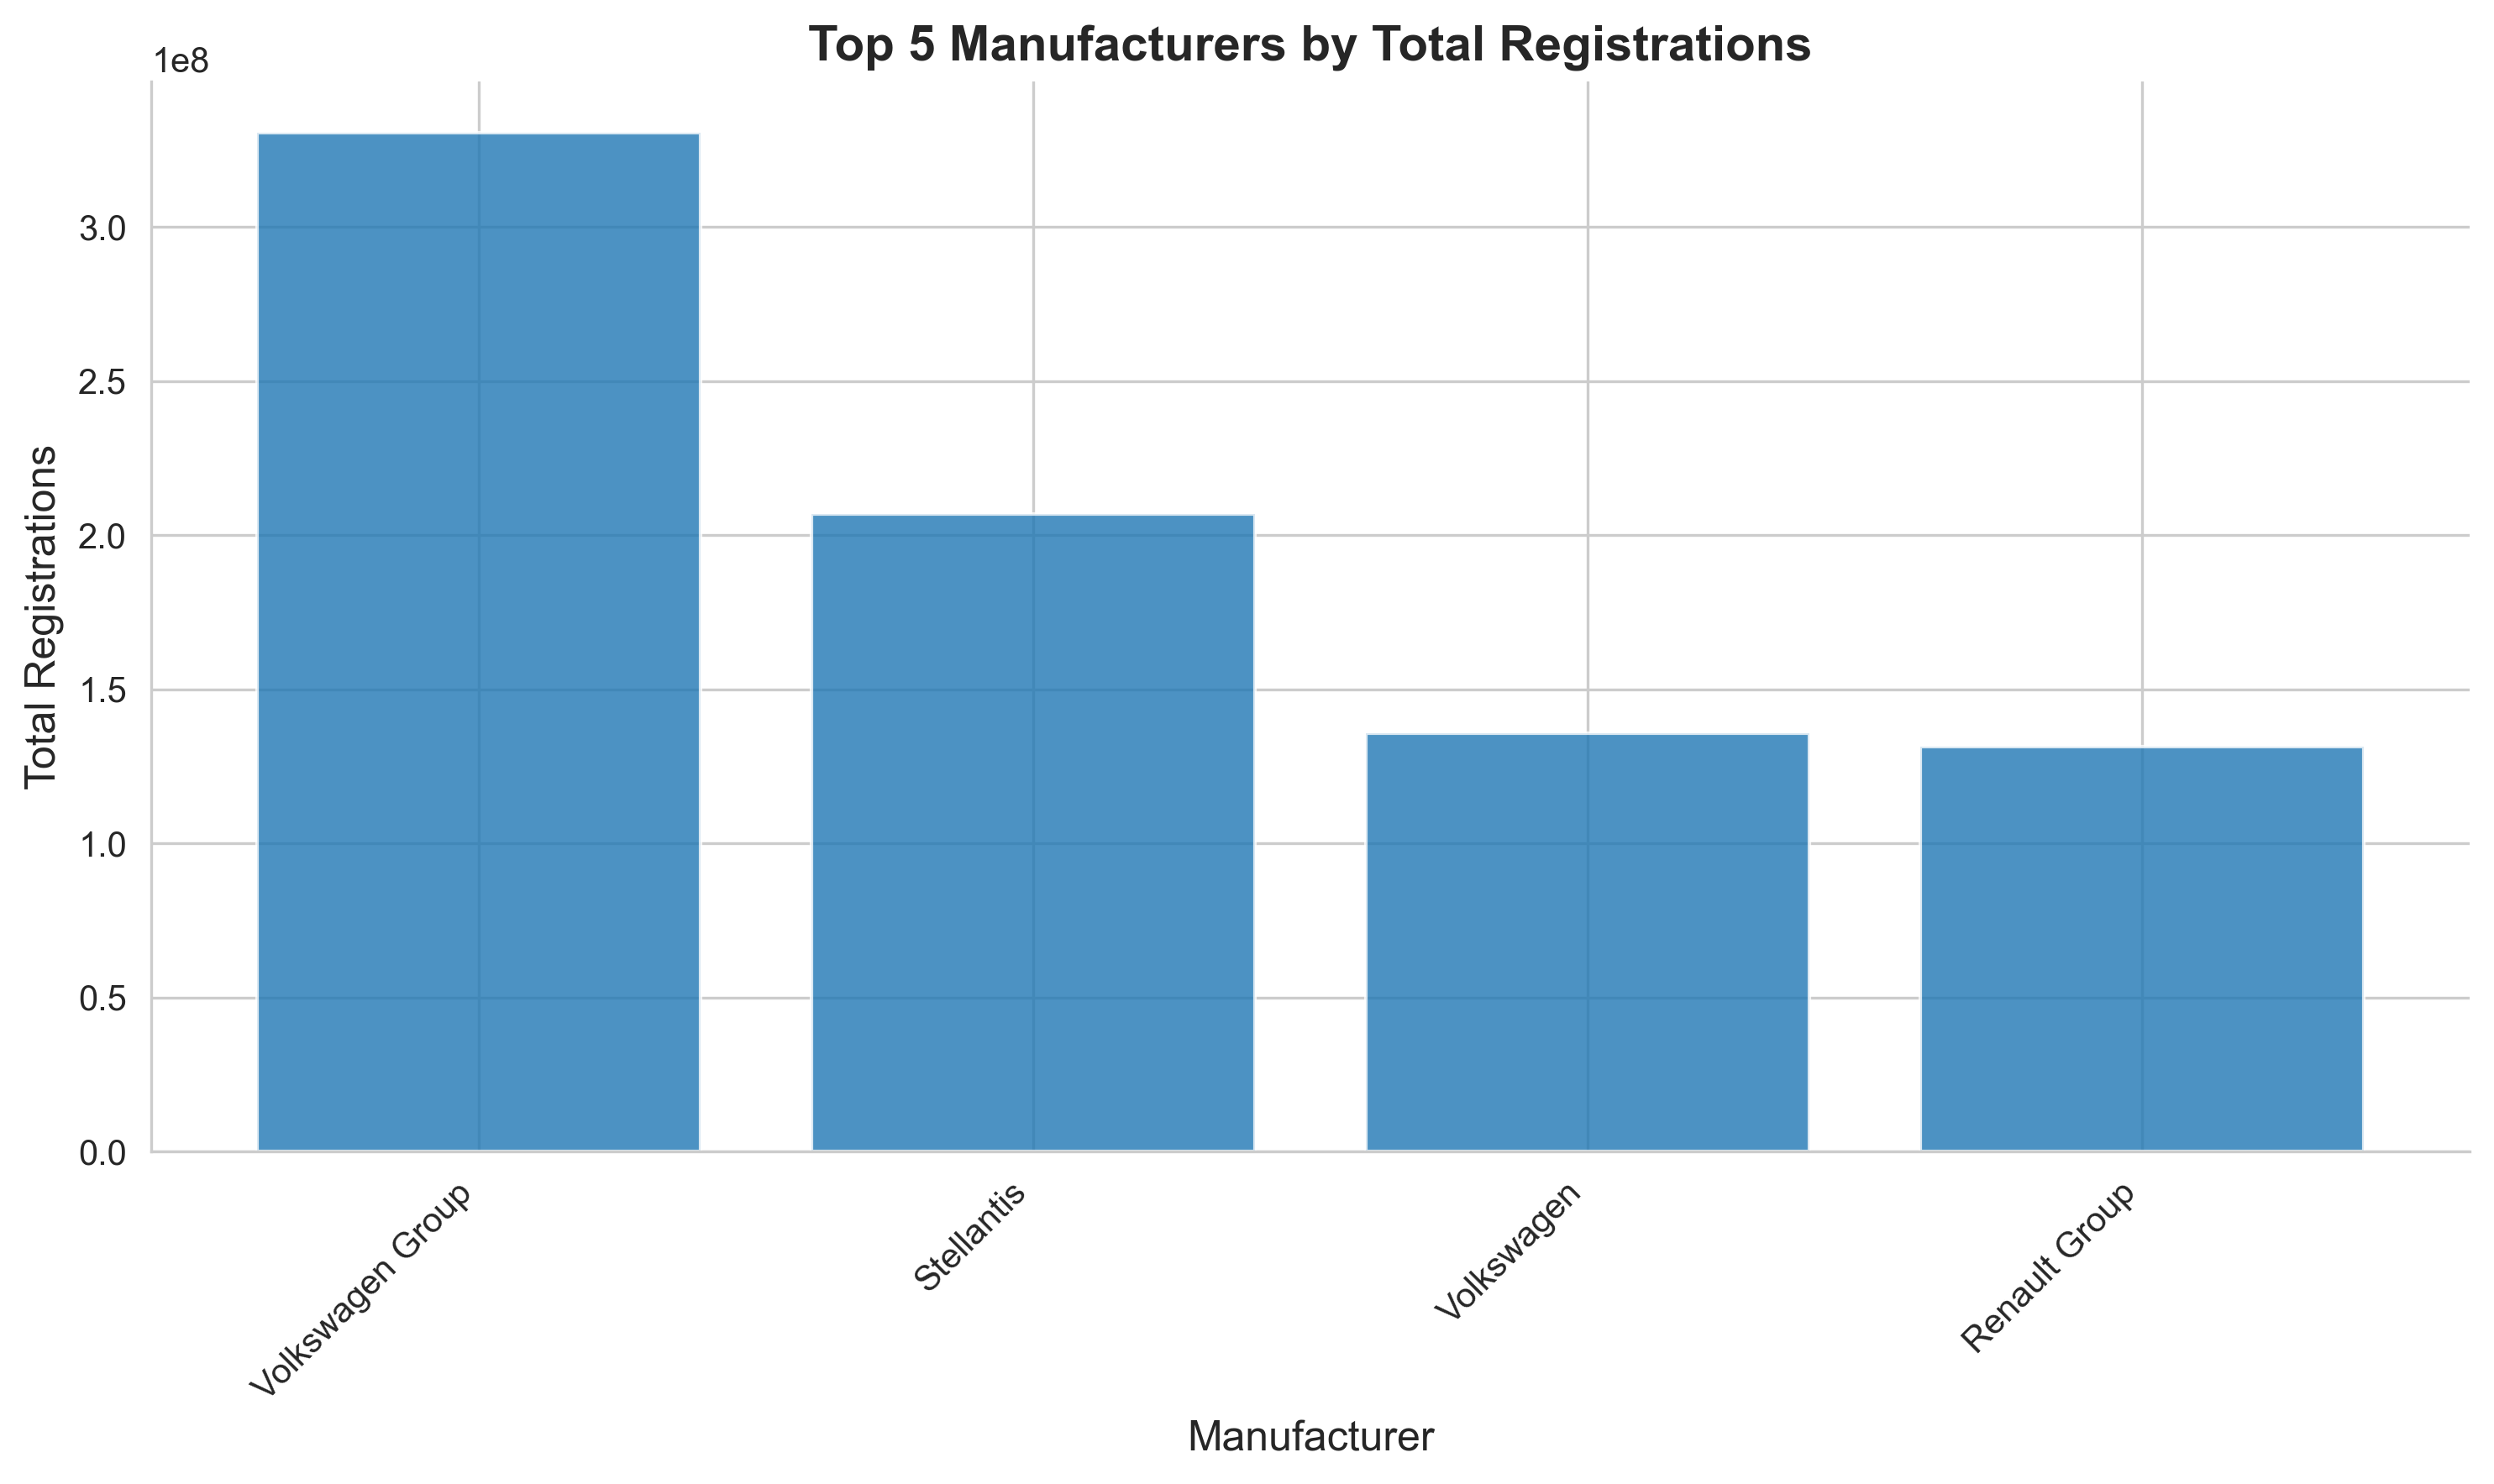

Values plotted in this chart, from the file beside it:
Manufacturer, Total Registrations
Volkswagen Group, 330574361
Stellantis, 206755861
Volkswagen, 135595166
Renault Group, 131474325
